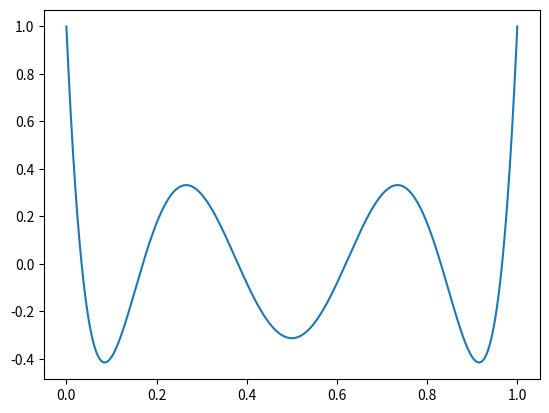

Source code (Python): (Note: this script raises an exception after producing the figure.)
#%%
import numpy as np
import matplotlib.pyplot as plt
import sympy as sp

#%% a)
x_list = np.linspace(0, 1, 10000)
p_list = []

p = lambda x: 924*(x**6) - 2772*(x**5) + 3150*(x**4) - 1680*(x**3) + 420*(x**2) - 42*x + 1
pd = lambda x: 5544*(x**5) - 13860*(x**4) + 12600*(x**3) - 5040*(x**2) + 840*x - 42

for x in x_list:
    p_list.append(p(x))

plt.plot(x_list, p_list)
plt.show()

#%% b)
def solve(f, fd, x0, n_max=100000, accuracy=0.00000000001):
    n = 0
    x = x0
    while n<n_max and np.abs(f(x)-0)>accuracy:
        x = x - (f(x)/fd(x))
        n += 1
    if (np.abs(f(x)-x)>accuracy):
        return "Error! May be a divergent function!"
    return x

print(solve(p, pd, 0.5))

#%% b) experiemental
x = sp.symbols('x')
pp = 924*(x**6) - 2772*(x**5) + 3150*(x**4) - 1680*(x**3) + 420*(x**2) - 42*x + 1
ppd = sp.diff(pp)

def solve(f, fd, x0, n_max=100000, accuracy=0.00000000001):
    n = 0
    xx = x0
    while n<n_max and np.abs(np.float(f.evalf(subs= {x:xx}))-0)>accuracy:
        xx = xx - np.float(f.evalf(subs= {x:xx})) / np.float(fd.evalf(subs= {x:xx}))
        n += 1
    if np.abs(np.float(f.evalf(subs= {x:xx}))-0)>accuracy:
        return "Error! May be a divergent function!"
    return xx

print(solve(pp, ppd, 0.6))
